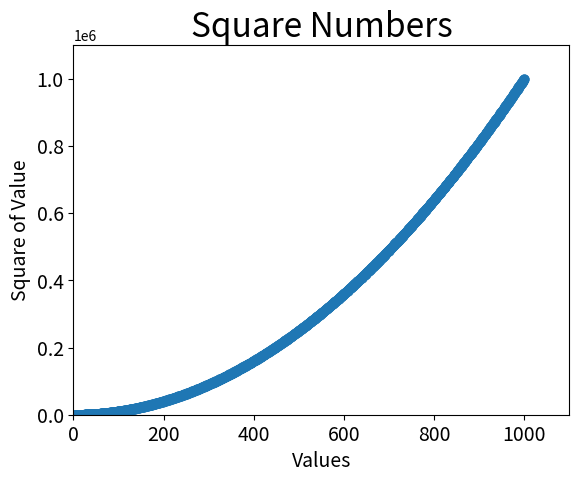

Write the Python code that produced this figure.
import matplotlib.pyplot as plt

x_values = list(range(1, 1001))
y_values = [x**2 for x in x_values]

plt.scatter(x_values, y_values, s=40)

# Set chart title and label axes.
plt.title("Square Numbers", fontsize=24)
plt.xlabel("Values", fontsize=14)
plt.ylabel("Square of Value", fontsize=14)

# Set size of tick labels and range for axis.
plt.tick_params(axis='both', which='major', labelsize=14)
plt.axis([0, 1100, 0, 1100000])

plt.show()

